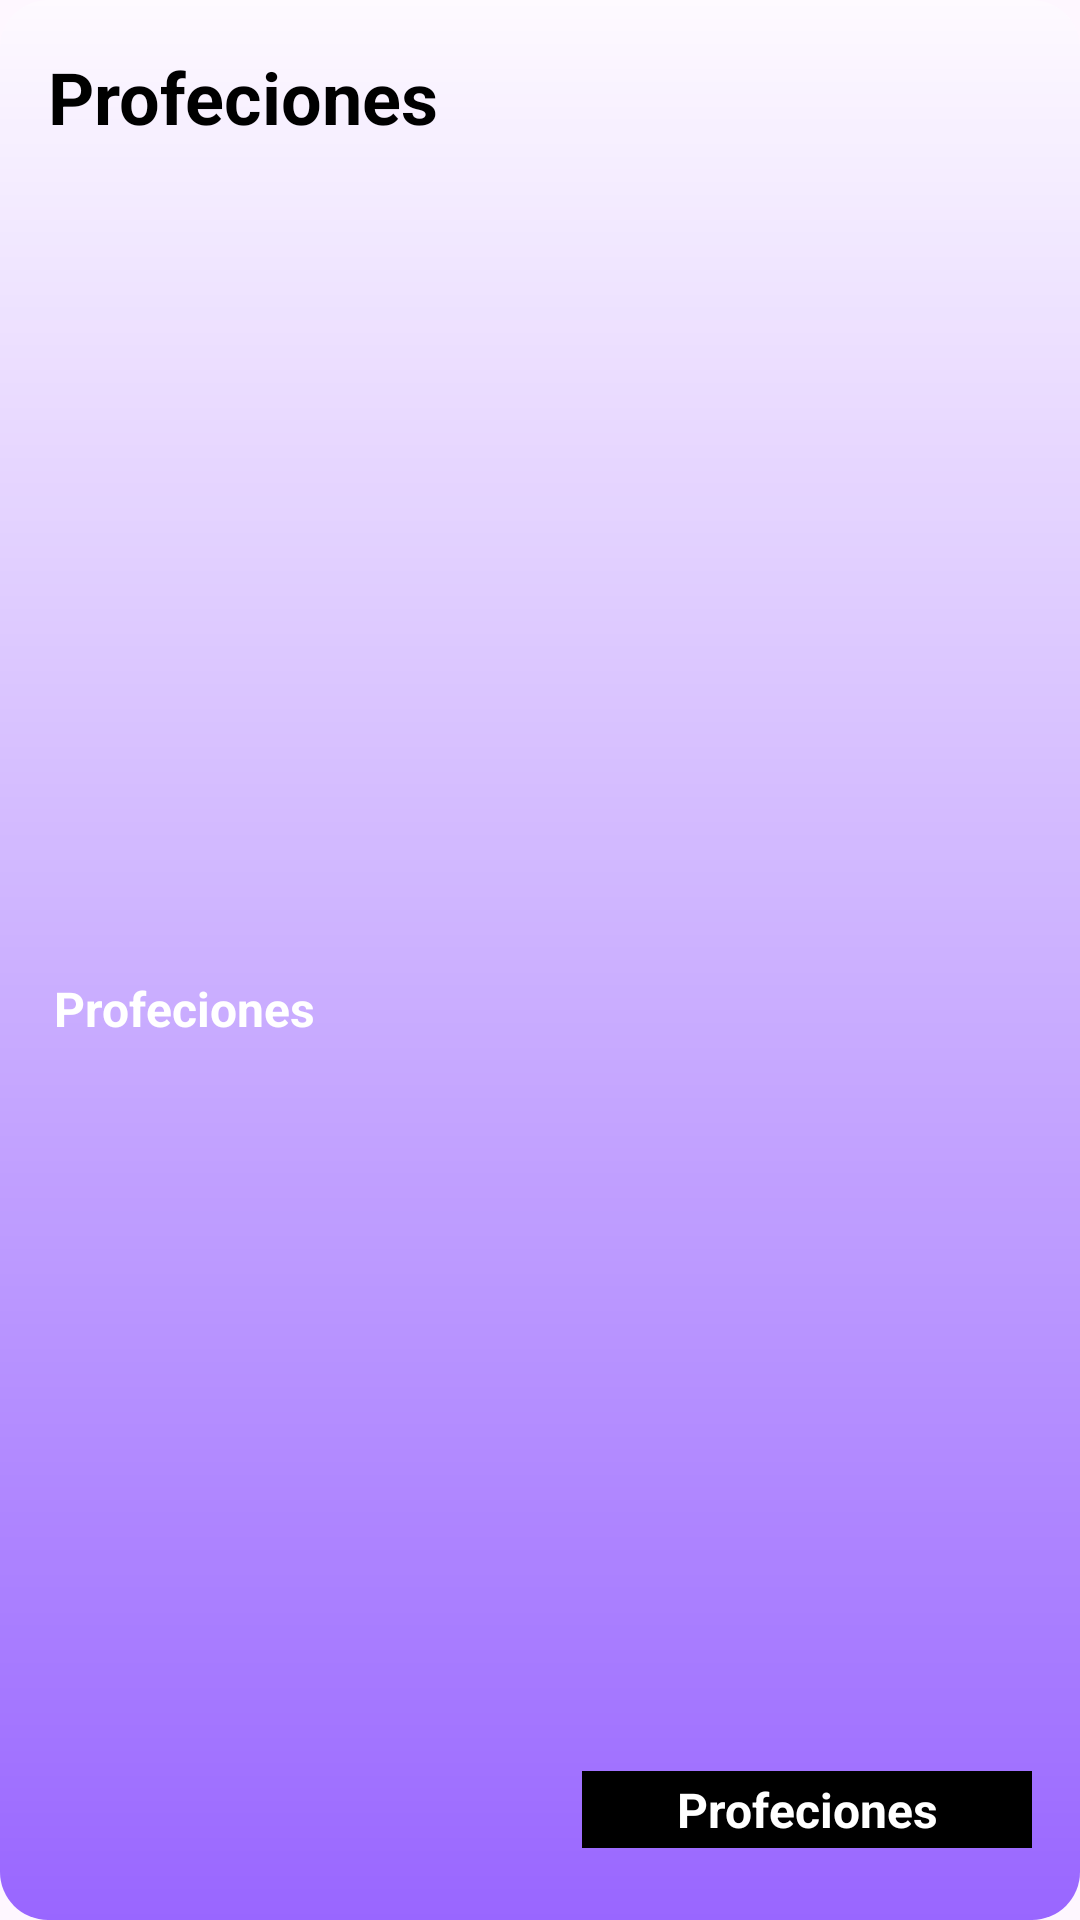

Here is an Android app screen rendered from its layout file. Give the layout XML and the strings, colors and styles it references.
<!-- AndroidManifest.xml: application theme Theme.Profeciones -->
<!-- res/layout/elemento.xml -->
<?xml version="1.0" encoding="utf-8"?>
<LinearLayout
    xmlns:android="http://schemas.android.com/apk/res/android"
    xmlns:app="http://schemas.android.com/apk/res-auto"
    xmlns:tools="http://schemas.android.com/tools"
    android:layout_width="match_parent"
    android:layout_height="wrap_content"
    android:orientation="vertical"
    android:layout_margin="8dp"
    android:padding="16dp"
    android:background="@drawable/fondos"
    android:layout_marginBottom="4dp"
    >

    <androidx.constraintlayout.widget.ConstraintLayout
        android:layout_width="match_parent"
        android:layout_height="match_parent">

        <TextView
            android:id="@+id/nombre"
            android:layout_width="0dp"
            android:layout_height="wrap_content"

            android:ellipsize="end"
            android:maxLines="1"
            android:text="@string/app_name"
            android:textColor="@color/black"
            android:textSize="24sp"
            android:textStyle="bold"
            app:layout_constraintEnd_toEndOf="parent"
            app:layout_constraintStart_toStartOf="parent"
            app:layout_constraintTop_toTopOf="parent" />

        <TextView
            android:id="@+id/salario_promedio"
            android:layout_width="150dp"
            android:layout_height="wrap_content"

            android:layout_marginTop="8dp"
            android:layout_marginBottom="8dp"
            android:includeFontPadding="true"
            android:padding="2dp"
            android:text="@string/app_name"
            android:textColor="@color/white"
            android:textSize="16sp"
            android:textStyle="bold"
            app:layout_constraintBottom_toBottomOf="parent"
            app:layout_constraintStart_toStartOf="parent"
            app:layout_constraintTop_toBottomOf="@+id/nombre" />

        <TextView
            android:id="@+id/estado"
            android:layout_width="150dp"
            android:layout_height="wrap_content"

            android:layout_marginBottom="8dp"
            android:background="@color/black"
            android:ellipsize="end"

            android:gravity="center"
            android:includeFontPadding="true"
            android:maxLines="1"
            android:padding="2dp"
            android:text="@string/app_name"
            android:textColor="@color/white"
            android:textSize="16sp"
            android:textStyle="bold"
            app:layout_constraintBottom_toBottomOf="parent"
            app:layout_constraintEnd_toEndOf="parent" />
    </androidx.constraintlayout.widget.ConstraintLayout>


    

































</LinearLayout>
<!-- resources referenced by this layout -->
<resources>
  <color name="black">#FF000000</color>
  <color name="white">#FFFFFFFF</color>
  <!-- drawable fondos (drawable) -->
  <?xml version="1.0" encoding="utf-8"?>
  <shape xmlns:android="http://schemas.android.com/apk/res/android">
      <solid android:color="#FF0000" />
      <corners android:radius="16dp" />
      <gradient
          android:startColor="#9966FF"
          android:endColor="#66FFFFFF"
          android:angle="90"/>
  </shape>
  <string name="app_name">Profeciones</string>
  <style name="Theme.Profeciones" parent="Base.Theme.Profeciones" />
  <style name="Base.Theme.Profeciones" parent="Theme.Material3.DayNight.NoActionBar">
          
          
      </style>
</resources>
